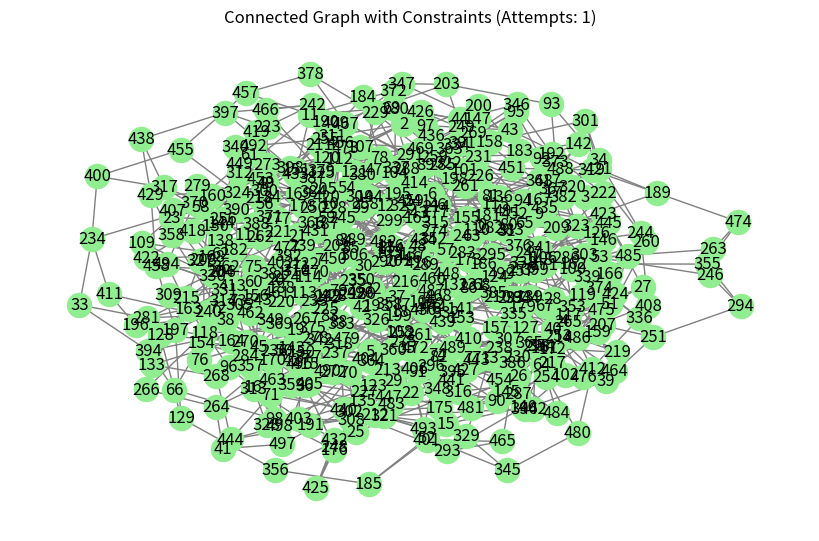

Write Python code to recreate this figure.
import networkx as nx
import random
from collections import deque

def create_constrained_graph(num_peers):
    """Creates a graph ensuring each node has 3 to 6 connections."""
    G = nx.Graph()
    G.add_nodes_from(range(num_peers))
    
    # Initialize all nodes with an empty list of connections
    connections = {i: [] for i in range(num_peers)}
    
    # Queue to manage nodes needing more connections
    needs_connection = list(range(num_peers))
    
    while needs_connection:
        peer = needs_connection.pop(0)
        # Ensure we do not exceed the max connections while also meeting the minimum
        possible_connections = [p for p in range(num_peers) if p != peer and len(connections[p]) < 6 and p not in connections[peer]]
        while len(connections[peer]) < 3 and possible_connections:
            # Choose a random peer to connect, ensuring it does not exceed its connection limit
            connect_to = random.choice(possible_connections)
            connections[peer].append(connect_to)
            connections[connect_to].append(peer)
            # Add edge to graph
            G.add_edge(peer, connect_to)
            # If the connected peer now needs more connections, add it back
            # if len(connections[connect_to]) < 3:
            #     needs_connection.append(connect_to)
            # Remove chosen peer from possible connections
            possible_connections.remove(connect_to)
        
        # If still under-connected, add back into the queue for another attempt
        if len(connections[peer]) < 3:
            needs_connection.append(peer)
    
    return G

def is_connected(G):
    """Checks if the graph is connected."""
    return nx.is_connected(G)

def create_and_check_constrained_graph(num_peers):
    """Recreates the graph until it meets the connected and constraints criteria."""
    attempts = 0
    while True:
        attempts += 1
        G = create_constrained_graph(num_peers)
        if is_connected(G):
            break
    return G, attempts


def print_node_peers(G):
    print("Node : Number of Peers")
    l = []
    for node in G.nodes():
        l.append(len(list(G.neighbors(node))))
    print("Max value: ",max(l))
    print("Min_val: ",min(l))

# Call the function with the graph


# Main execution block
if __name__ == "__main__":
    num_peers = 500  # Define the number of peers in the graph
    G_constrained, attempts_constrained = create_and_check_constrained_graph(num_peers)
    print(f"Graph created successfully after {attempts_constrained} attempts.")

    # Optionally, you can include code to visualize the graph using matplotlib
    print_node_peers(G_constrained)
    import matplotlib.pyplot as plt
    plt.figure(figsize=(8, 5))
    nx.draw(G_constrained, with_labels=True, node_color='lightgreen', edge_color='gray')
    plt.title(f"Connected Graph with Constraints (Attempts: {attempts_constrained})")
    plt.show()

# class dummy:
#     def __init__(self,coins):
#         self.coins = coins

# l= []

# for i in range(6):
#     l.append(dummy(i))

# for i in range(6):
#     print(l[i].coins)

# p = l[3]
# p.coins += 10

# for i in range(6):
#     print(l[i].coins)

import matplotlib.pyplot as plt
import networkx as nx

# Create a graph
G = nx.DiGraph()

# Add nodes for the blocks with the 'layer' attribute
blocks = 50  # Number of blocks
for i in range(blocks):
    G.add_node(i, label=f"Block {i}", layer=i)  # Add the 'layer' attribute for each node

# Add edges between blocks to represent the chain
for i in range(1, blocks):
    G.add_edge(i, i-1)

# Add edges to represent a fork scenario
G.add_edge(20, 19)
G.add_edge(20, 18)

# Draw the graph
pos = nx.multipartite_layout(G, subset_key="layer")
plt.figure(figsize=(200, 50))
nx.draw(G, pos, with_labels=True, node_size=3000, node_color="lightblue", font_weight="bold", font_size=10, arrowsize=20)
#plt.show()
plt.savefig("out.png",  bbox_inches='tight')
